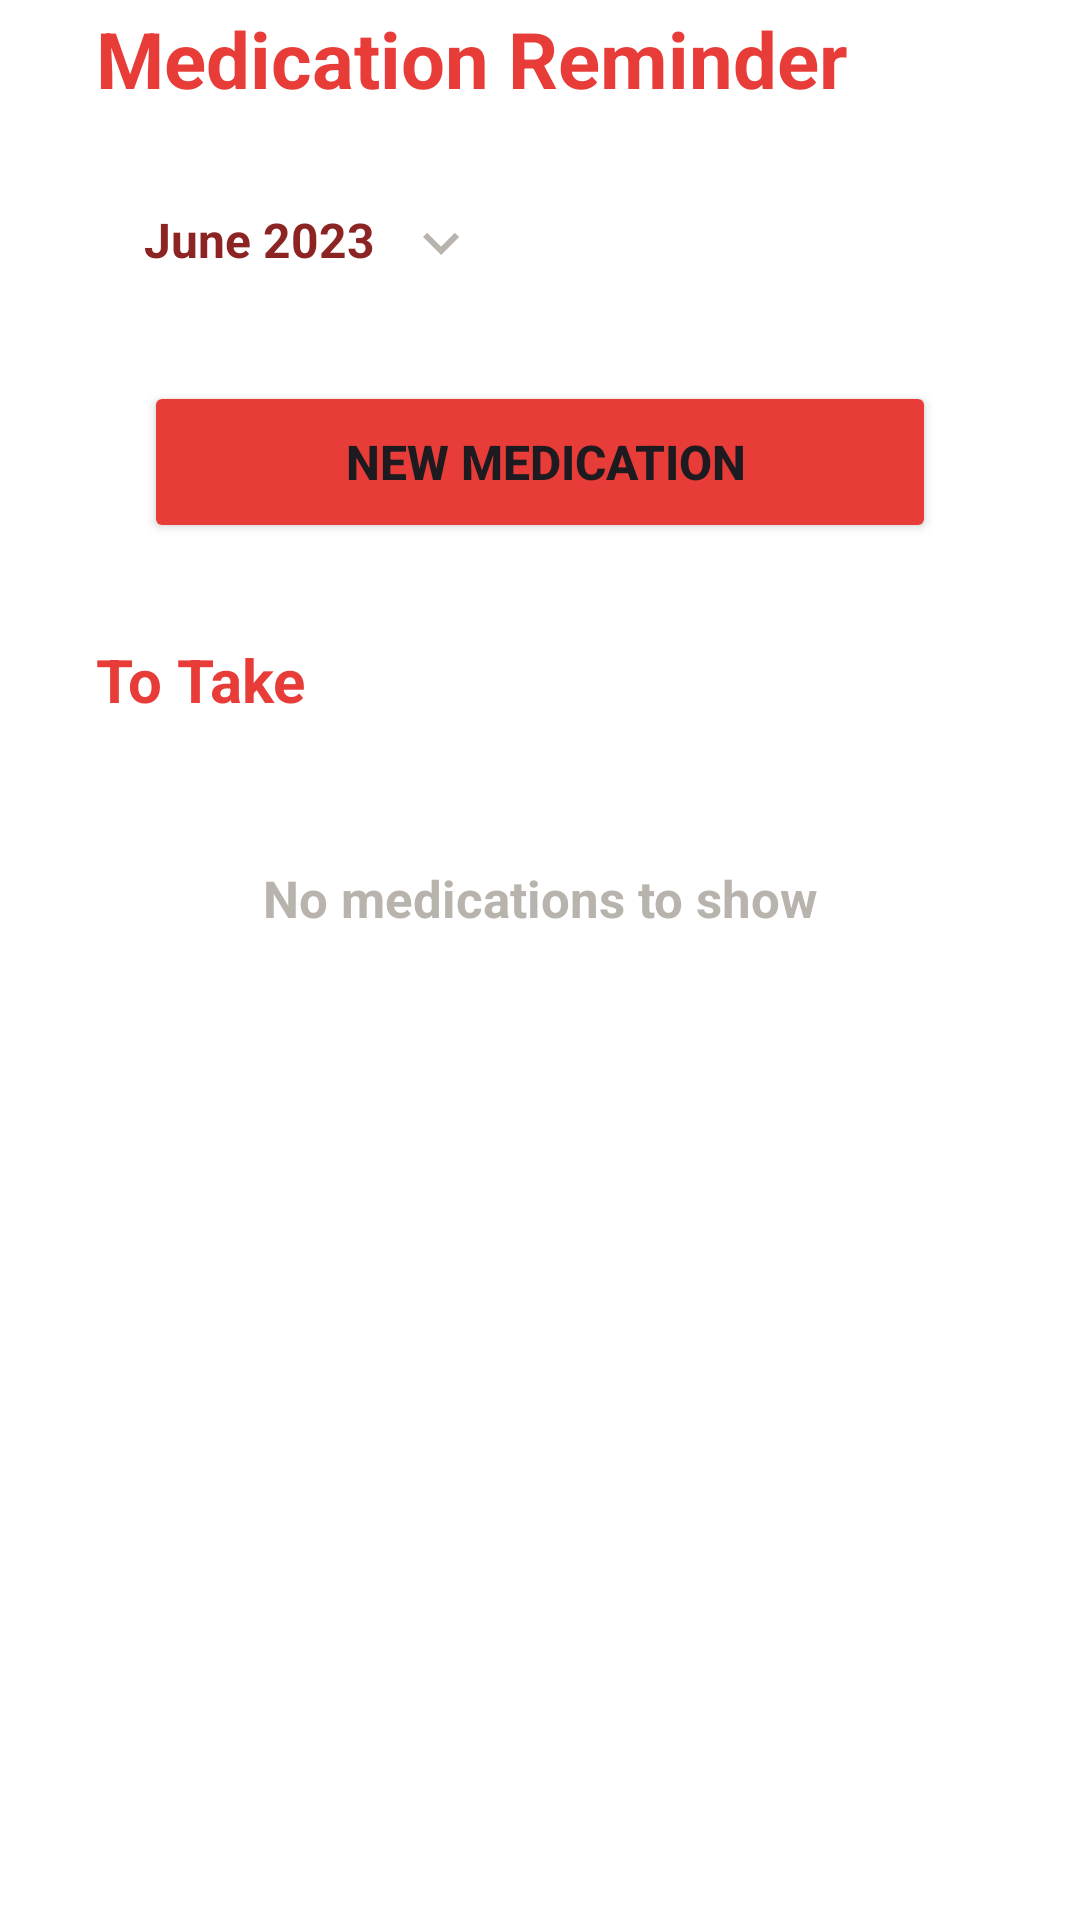

Android layout source for this screen:
<!-- AndroidManifest.xml: application theme Theme.AreUnemia -->
<!-- res/layout/activity_medication_reminder.xml -->
<?xml version="1.0" encoding="utf-8"?>
<ScrollView xmlns:android="http://schemas.android.com/apk/res/android"
    xmlns:app="http://schemas.android.com/apk/res-auto"
    xmlns:tools="http://schemas.android.com/tools"
    android:layout_width="match_parent"
    android:layout_height="match_parent"
    tools:context=".view.main.MedicationReminderActivity">

    <androidx.constraintlayout.widget.ConstraintLayout
        android:layout_width="match_parent"
        android:layout_height="wrap_content">

        
        <TextView
            android:id="@+id/tvMedicationReminderTitle"
            android:layout_width="wrap_content"
            android:layout_height="wrap_content"
            android:layout_marginStart="32dp"
            android:layout_marginTop="2dp"
            android:layout_marginEnd="24dp"
            android:layout_marginBottom="28dp"
            android:text="@string/medication_reminder"
            android:textColor="@color/red"
            android:textSize="26sp"
            android:textStyle="bold"
            app:layout_constraintStart_toStartOf="parent"
            app:layout_constraintTop_toTopOf="parent"
            app:layout_constraintBottom_toTopOf="@id/calendarSection"/>

        <androidx.constraintlayout.widget.ConstraintLayout
            android:id="@+id/calendarSection"
            android:layout_width="match_parent"
            android:layout_height="wrap_content"
            app:layout_constraintStart_toStartOf="parent"
            app:layout_constraintTop_toBottomOf="@id/tvMedicationReminderTitle"
            app:layout_constraintEnd_toEndOf="parent">

            
            <TextView
                android:id="@+id/month_year_picker"
                android:layout_width="wrap_content"
                android:layout_height="wrap_content"
                android:background="@drawable/textview_background"
                android:drawableEnd="@drawable/ic_arrow_down"
                android:drawablePadding="10dp"
                android:paddingHorizontal="16dp"
                android:paddingVertical="8dp"
                android:text="June 2023"
                android:textColor="@color/red_dark"
                android:textSize="16sp"
                android:textStyle="bold"
                android:layout_marginStart="32dp"
                android:layout_marginTop="24dp"
                app:layout_constraintStart_toStartOf="parent"
                app:layout_constraintTop_toTopOf="parent" />

            
            <androidx.recyclerview.widget.RecyclerView
                android:id="@+id/calendarView"
                android:layout_width="match_parent"
                android:layout_height="wrap_content"
                android:layout_marginVertical="10dp"
                android:layout_marginHorizontal="24dp"
                android:orientation="horizontal"
                app:layoutManager="androidx.recyclerview.widget.LinearLayoutManager"
                tools:listitem="@layout/item_date"
                app:layout_constraintTop_toBottomOf="@id/month_year_picker"/>

        </androidx.constraintlayout.widget.ConstraintLayout>

        <Button
            android:id="@+id/btnAddMedication"
            android:layout_width="0dp"
            android:layout_height="54dp"
            android:layout_marginTop="16dp"
            android:layout_marginStart="48dp"
            android:layout_marginEnd="48dp"
            android:text="@string/new_medication"
            android:textSize="16sp"
            android:textStyle="bold"
            android:drawableLeft="@drawable/ic_add_white_24"
            android:paddingStart="16dp"
            app:backgroundTint="@color/red"
            app:layout_constraintEnd_toEndOf="parent"
            app:layout_constraintStart_toStartOf="parent"
            app:layout_constraintTop_toBottomOf="@id/calendarSection"
            tools:alpha="100" />

        <TextView
            android:id="@+id/tvToTake"
            android:layout_width="wrap_content"
            android:layout_height="wrap_content"
            android:text="@string/to_take"
            android:textColor="@color/red"
            android:textSize="20sp"
            android:textStyle="bold"
            android:layout_centerHorizontal="true"
            android:layout_marginTop="32dp"
            android:layout_marginStart="32dp"
            app:layout_constraintStart_toStartOf="parent"
            app:layout_constraintTop_toBottomOf="@id/btnAddMedication" />

        <androidx.recyclerview.widget.RecyclerView
            android:id="@+id/rvMedicationList"
            android:layout_width="match_parent"
            android:layout_height="wrap_content"
            android:layout_marginStart="16dp"
            android:layout_marginTop="16dp"
            android:layout_marginEnd="16dp"
            android:layout_marginBottom="48dp"
            android:overScrollMode="never"
            android:scrollbarSize="0dp"
            app:layout_constraintBottom_toBottomOf="parent"
            app:layout_constraintTop_toBottomOf="@id/tvToTake"
            app:layout_constraintStart_toStartOf="parent"/>

        <TextView
            android:id="@+id/tvNoMedication"
            android:layout_width="wrap_content"
            android:layout_height="wrap_content"
            android:text="@string/no_medications_found"
            android:textColor="@color/grey"
            android:textStyle="bold"
            android:textSize="17sp"
            android:layout_marginTop="48dp"
            app:layout_constraintStart_toStartOf="parent"
            app:layout_constraintEnd_toEndOf="parent"
            app:layout_constraintTop_toBottomOf="@id/tvToTake" />

        <ProgressBar
            android:id="@+id/progressBar"
            style="?android:attr/progressBarStyle"
            android:layout_width="wrap_content"
            android:layout_height="wrap_content"
            android:visibility="gone"
            app:layout_constraintBottom_toBottomOf="parent"
            app:layout_constraintEnd_toEndOf="parent"
            app:layout_constraintStart_toStartOf="parent"
            app:layout_constraintTop_toTopOf="parent"
            tools:visibility="visible" />

    </androidx.constraintlayout.widget.ConstraintLayout>

</ScrollView>
<!-- res/layout/item_date.xml (included above) -->
<?xml version="1.0" encoding="utf-8"?>
<androidx.cardview.widget.CardView xmlns:android="http://schemas.android.com/apk/res/android"
    xmlns:app="http://schemas.android.com/apk/res-auto"
    android:layout_width="wrap_content"
    android:layout_height="wrap_content"
    android:layout_margin="4dp"
    app:cardCornerRadius="40dp"
    app:cardElevation="4dp">

    <LinearLayout
        android:layout_width="wrap_content"
        android:layout_height="wrap_content"
        android:orientation="vertical"
        android:layout_gravity="center"
        android:paddingVertical="16dp"
        android:paddingHorizontal="12dp">

        <TextView
            android:id="@+id/tvCalendarDate"
            android:layout_width="wrap_content"
            android:layout_height="wrap_content"
            android:text="1"
            android:layout_gravity="center"
            android:textSize="16sp"
            android:textStyle="bold"
            android:textColor="@android:color/black"/>

        <TextView
            android:id="@+id/tvCalendarDay"
            android:layout_width="wrap_content"
            android:layout_height="wrap_content"
            android:text="Mon"
            android:layout_gravity="center"
            android:textSize="13sp"
            android:textColor="@android:color/black"/>

    </LinearLayout>

</androidx.cardview.widget.CardView>
<!-- resources referenced by this layout -->
<resources>
  <color name="grey">#B9B3AD</color>
  <color name="red">#E83C38</color>
  <color name="red_dark">#8B2422</color>
  <!-- drawable ic_arrow_down (drawable) -->
  <vector xmlns:android="http://schemas.android.com/apk/res/android" android:height="24dp" android:tint="#B9B3AD" android:viewportHeight="24" android:viewportWidth="24" android:width="24dp">
        
      <path android:fillColor="@android:color/white" android:pathData="M7.41,8.59L12,13.17l4.59,-4.58L18,10l-6,6 -6,-6 1.41,-1.41z"/>
      
  </vector>
  <string name="medication_reminder">Medication Reminder</string>
  <string name="new_medication">New Medication</string>
  <string name="no_medications_found">No medications to show</string>
  <string name="to_take">To Take</string>
  <style name="Theme.AreUnemia" parent="Base.Theme.AreUnemia" />
  <style name="Base.Theme.AreUnemia" parent="Theme.Material3.Light">
          
          
  
          
          <item name="colorPrimary">@color/red</item>
          <item name="colorPrimaryVariant">@color/red_light</item>
          <item name="colorOnPrimary">@color/white</item>
  
          
          <item name="colorSecondary">@color/orange</item>
          <item name="colorSecondaryVariant">@color/orange_light</item>
          <item name="colorOnSecondary">@color/black</item>
  
          
          <item name="android:statusBarColor">?attr/colorOnPrimary</item>
  
          
          <item name="actionBarStyle">@style/TransparentActionBar</item>
          <item name="windowActionBar">true</item>
  
          <item name="android:windowBackground">@android:color/white</item>
          <item name="android:windowIsTranslucent">true</item>
  
          <item name="android:windowLightStatusBar">true</item>
  
      </style>
  <color name="red_light">#F8C3C1</color>
  <color name="white">#FFFFFFFF</color>
  <color name="orange">#FF6F61</color>
  <color name="orange_light">#FFD2CE</color>
  <color name="black">#FF000000</color>
  <style name="TransparentActionBar" parent="Widget.AppCompat.ActionBar">
          <item name="android:background">@android:color/transparent</item>
          <item name="background">@android:color/transparent</item>
      </style>
</resources>
